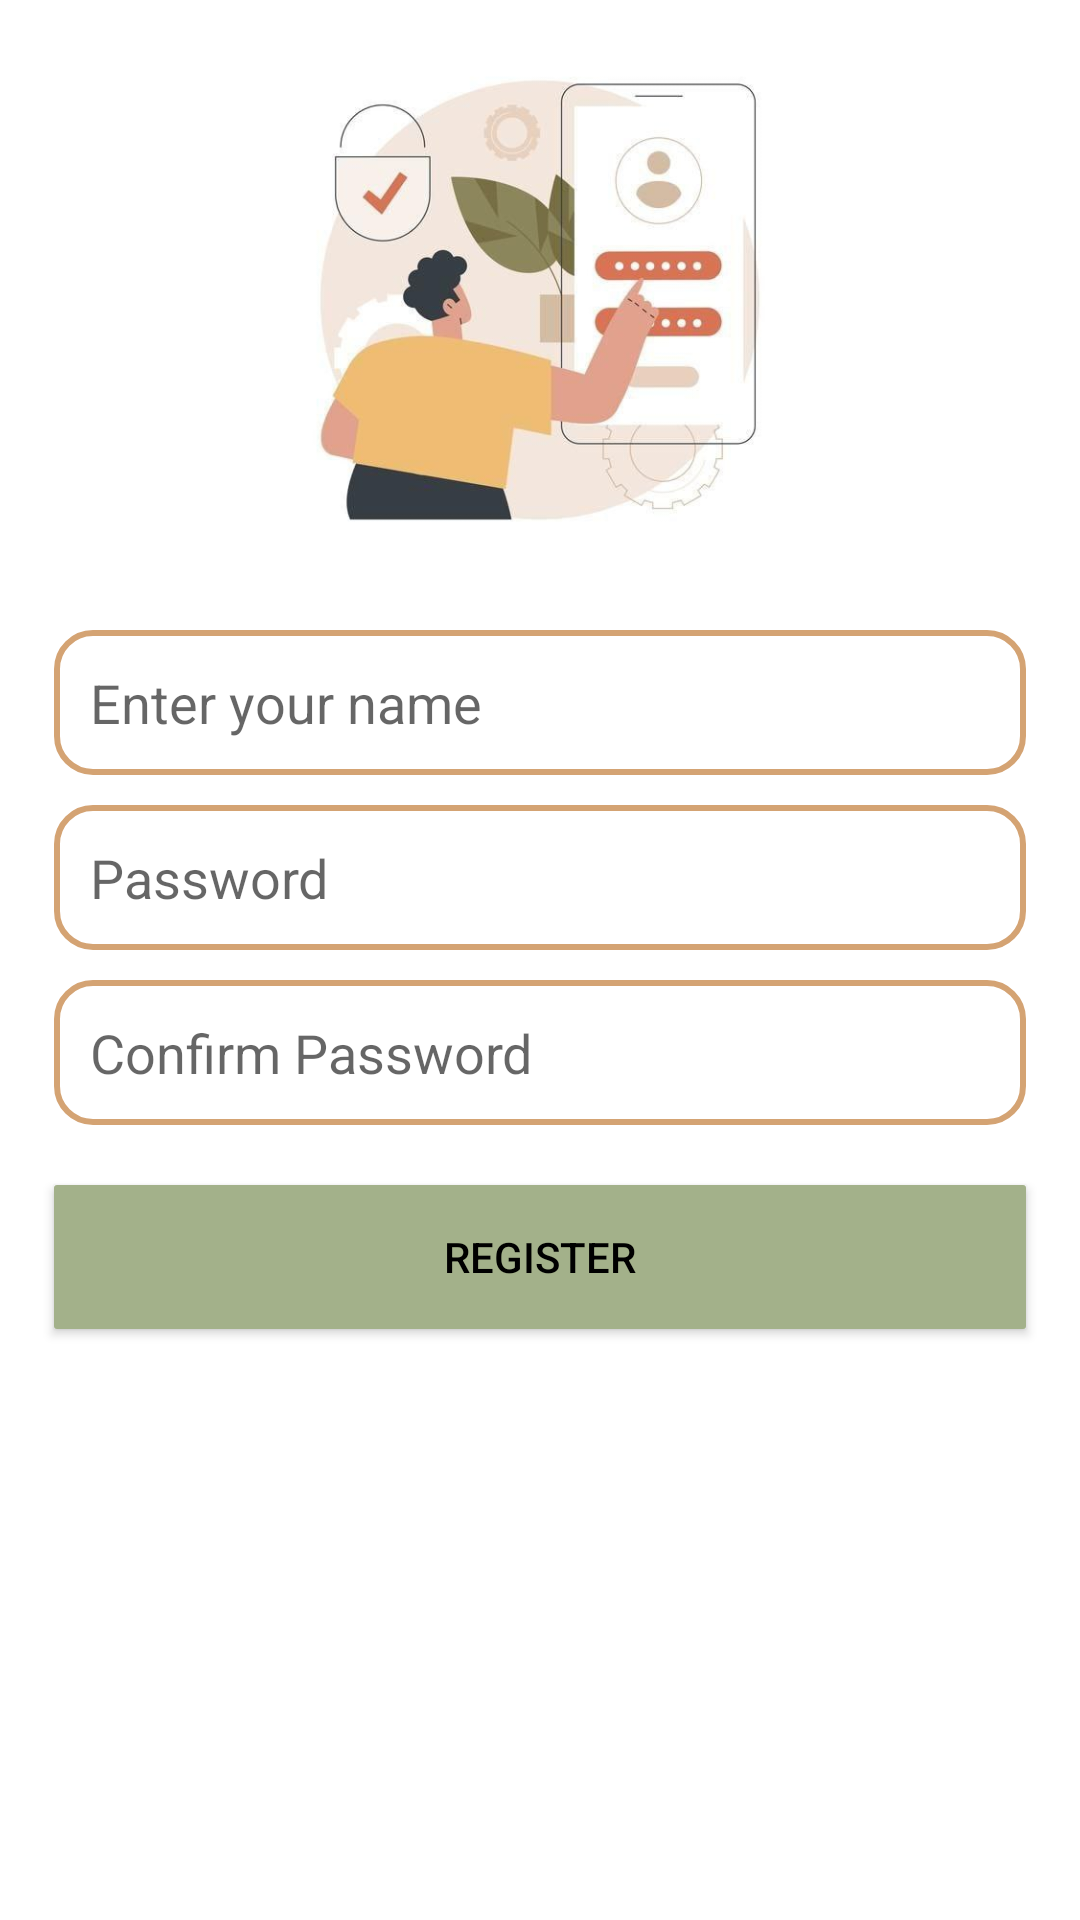

Layout XML and referenced resources for this Android screen:
<!-- AndroidManifest.xml: application theme Theme.Ass2 -->
<!-- res/layout/activity_register.xml -->
<?xml version="1.0" encoding="utf-8"?>
<LinearLayout xmlns:android="http://schemas.android.com/apk/res/android"
    xmlns:app="http://schemas.android.com/apk/res-auto"
    xmlns:tools="http://schemas.android.com/tools"
    android:layout_width="match_parent"
    android:layout_height="match_parent"
    android:layout_gravity="center_vertical"
    android:layout_marginTop="-10dp"
    android:background="#FFFFFF"
    android:orientation="vertical"
    tools:context=".MainActivity">

    <ImageView
        android:id="@+id/imageView"
        android:layout_width="wrap_content"
        android:layout_height="200dp"

        android:src="@drawable/img3" />

    <EditText
        android:id="@+id/name"
        style="@style/EdtTxt"
        android:hint="Enter your name" />

    <EditText
        android:id="@+id/password"
        style="@style/EdtTxt"
        android:hint="Password"
        android:inputType="textPassword" />

    <EditText
        android:id="@+id/confirmPassword"
        style="@style/EdtTxt"
        android:hint="Confirm Password"
        android:inputType="textPassword" />

    <Button
        android:id="@+id/btn"
        android:layout_width="match_parent"
        android:layout_height="wrap_content"
        android:layout_marginHorizontal="18dp"
        android:layout_marginTop="20dp"
        android:background="@drawable/btn"
        android:text="Register"
        android:textColor="@color/black" />

</LinearLayout>
<!-- resources referenced by this layout -->
<resources>
  <!-- drawable btn (drawable) -->
  <?xml version="1.0" encoding="utf-8"?>
  <shape xmlns:android="http://schemas.android.com/apk/res/android">
    <solid   android:color="#a3b18a"  />
    <corners android:radius="1dp"/>
  </shape>
  <!-- drawable img3: jpg bitmap (drawable, 24332 bytes) -->
  <style name="EdtTxt">
          <item name="android:layout_width">match_parent</item>
          <item name="android:layout_height">wrap_content</item>
          <item name="android:layout_marginHorizontal">18dp</item>
          <item name="android:layout_marginTop">10dp</item>
          <item name="android:background">@drawable/txtedt</item>
          <item name="android:inputType">text</item>
          <item name="android:padding">12dp</item>
      </style>
  <style name="Theme.Ass2" parent="Base.Theme.Ass2" />
  <!-- drawable txtedt (drawable) -->
  <?xml version="1.0" encoding="utf-8"?>
  <shape xmlns:android="http://schemas.android.com/apk/res/android">
   <stroke
       android:color="#d4a373"
       android:width="2dp"
       />
      <corners android:radius="12sp"/>
  </shape>
  <style name="Base.Theme.Ass2" parent="Theme.AppCompat.Light.NoActionBar">
          
          
      </style>
  <!-- not gathered from this repository: default colours our renderer supplied (Android Studio template values) -->
  <color name="black">#FF000000</color>
</resources>
